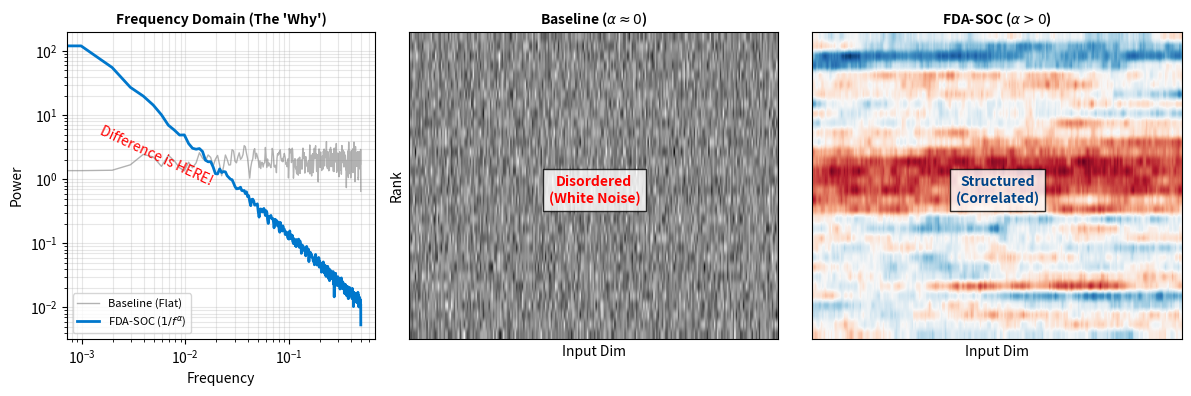

This chart was generated by the following Python code:
import numpy as np
import matplotlib.pyplot as plt
from scipy.signal import welch

def generate_noise(n, alpha):
    """生成具有特定 alpha 的噪声"""
    freqs = np.fft.rfftfreq(n)[1:]
    amp = freqs ** (-alpha / 2.0)
    phase = np.random.uniform(0, 2*np.pi, len(freqs))
    z = amp * np.exp(1j * phase)
    z = np.insert(z, 0, 0)
    noise = np.fft.irfft(z, n=n)
    return (noise - noise.mean()) / noise.std()

def plot_enhanced_figure():
    r, d_in = 32, 256  # 稍微调整尺寸以适应绘图
    N = r * d_in
    
    # 1. 生成数据
    # Baseline: 白噪声 (alpha=0)
    w_white = np.random.randn(N)
    
    # FDA: 为了视觉效果，我们稍微夸大 alpha 到 1.5，让"结块"更明显
    # 论文里写 1.1 没问题，示意图是为了展示"原理"
    w_pink = generate_noise(N, alpha=1.5) 
    
    # 2. 绘图布局 (左边是频谱原理，右边是矩阵纹理)
    fig = plt.figure(figsize=(12, 4), dpi=300)
    gs = fig.add_gridspec(1, 3, width_ratios=[1, 1.2, 1.2])
    
    # === Panel A: 核心原理 (Spectral Domain) ===
    ax1 = fig.add_subplot(gs[0])
    f_w, p_w = welch(w_white, nperseg=1024)
    f_p, p_p = welch(w_pink, nperseg=1024)
    
    ax1.loglog(f_w, p_w, color='gray', alpha=0.6, lw=1, label='Baseline (Flat)')
    ax1.loglog(f_p, p_p, color='#0077cc', lw=2, label=r'FDA-SOC ($1/f^\alpha$)')
    ax1.set_title("Frequency Domain (The 'Why')", fontsize=10, fontweight='bold')
    ax1.set_xlabel("Frequency")
    ax1.set_ylabel("Power")
    ax1.legend(loc='lower left', fontsize=8)
    ax1.grid(True, which='both', alpha=0.3)
    ax1.text(0.1, 0.5, "Difference is HERE!", transform=ax1.transAxes, color='red', rotation=-25)

    # === Panel B: Baseline Matrix ===
    ax2 = fig.add_subplot(gs[1])
    # 使用 seismic 颜色，让 0 值是白色，正负值分明
    im2 = ax2.imshow(w_white.reshape(r, d_in), cmap='gray', aspect='auto')
    ax2.set_title(r"Baseline ($\alpha \approx 0$)", fontsize=10, fontweight='bold')
    ax2.set_xticks([])
    ax2.set_yticks([])
    ax2.set_xlabel("Input Dim")
    ax2.set_ylabel("Rank")
    # 加个标签
    ax2.text(d_in/2, r/2, "Disordered\n(White Noise)", ha='center', va='center', 
             color='red', fontweight='bold', bbox=dict(facecolor='white', alpha=0.8))

    # === Panel C: FDA Matrix ===
    ax3 = fig.add_subplot(gs[2])
    # 使用 Coolwarm 或 RdBu，让云雾感更强
    im3 = ax3.imshow(w_pink.reshape(r, d_in), cmap='RdBu_r', aspect='auto')
    ax3.set_title(r"FDA-SOC ($\alpha > 0$)", fontsize=10, fontweight='bold')
    ax3.set_xticks([])
    ax3.set_yticks([])
    ax3.set_xlabel("Input Dim")
    # 加个标签
    ax3.text(d_in/2, r/2, "Structured\n(Correlated)", ha='center', va='center', 
             color='#004488', fontweight='bold', bbox=dict(facecolor='white', alpha=0.8))

    plt.tight_layout()
    plt.savefig("fda_enhanced_overview.png")
    plt.show()

if __name__ == "__main__":
    plot_enhanced_figure()
